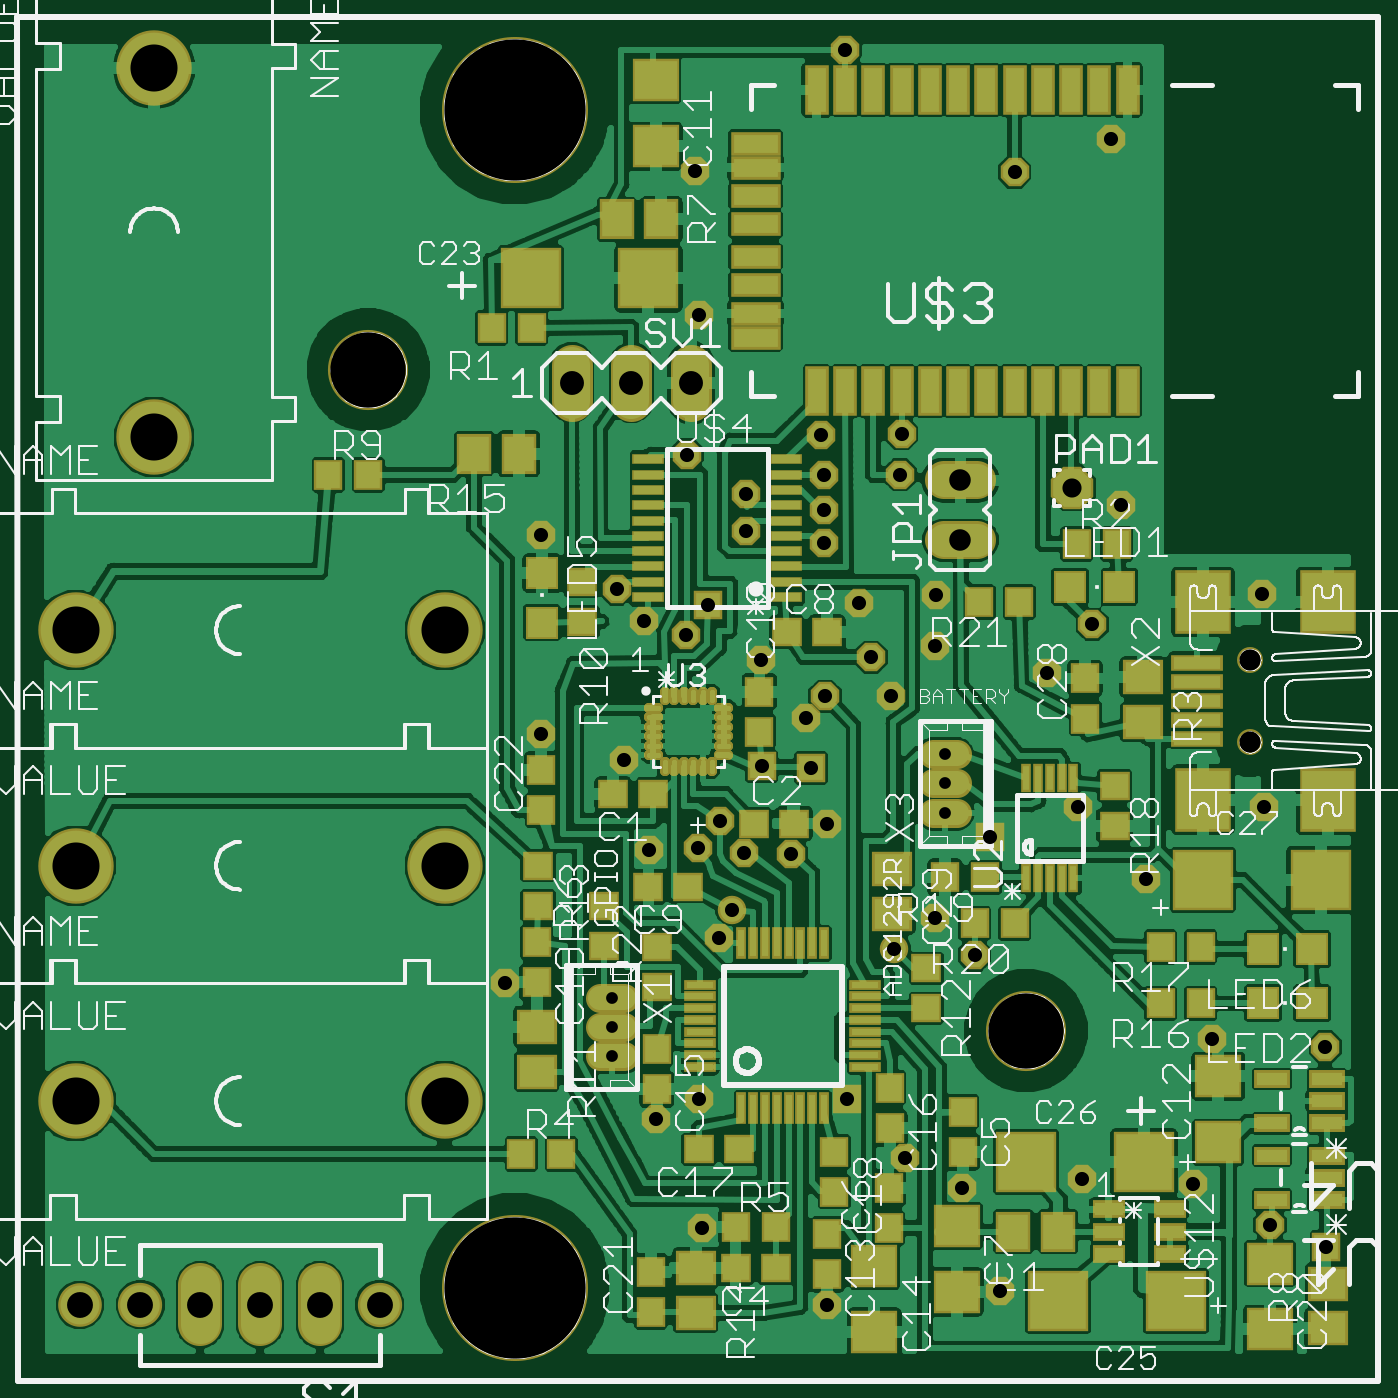
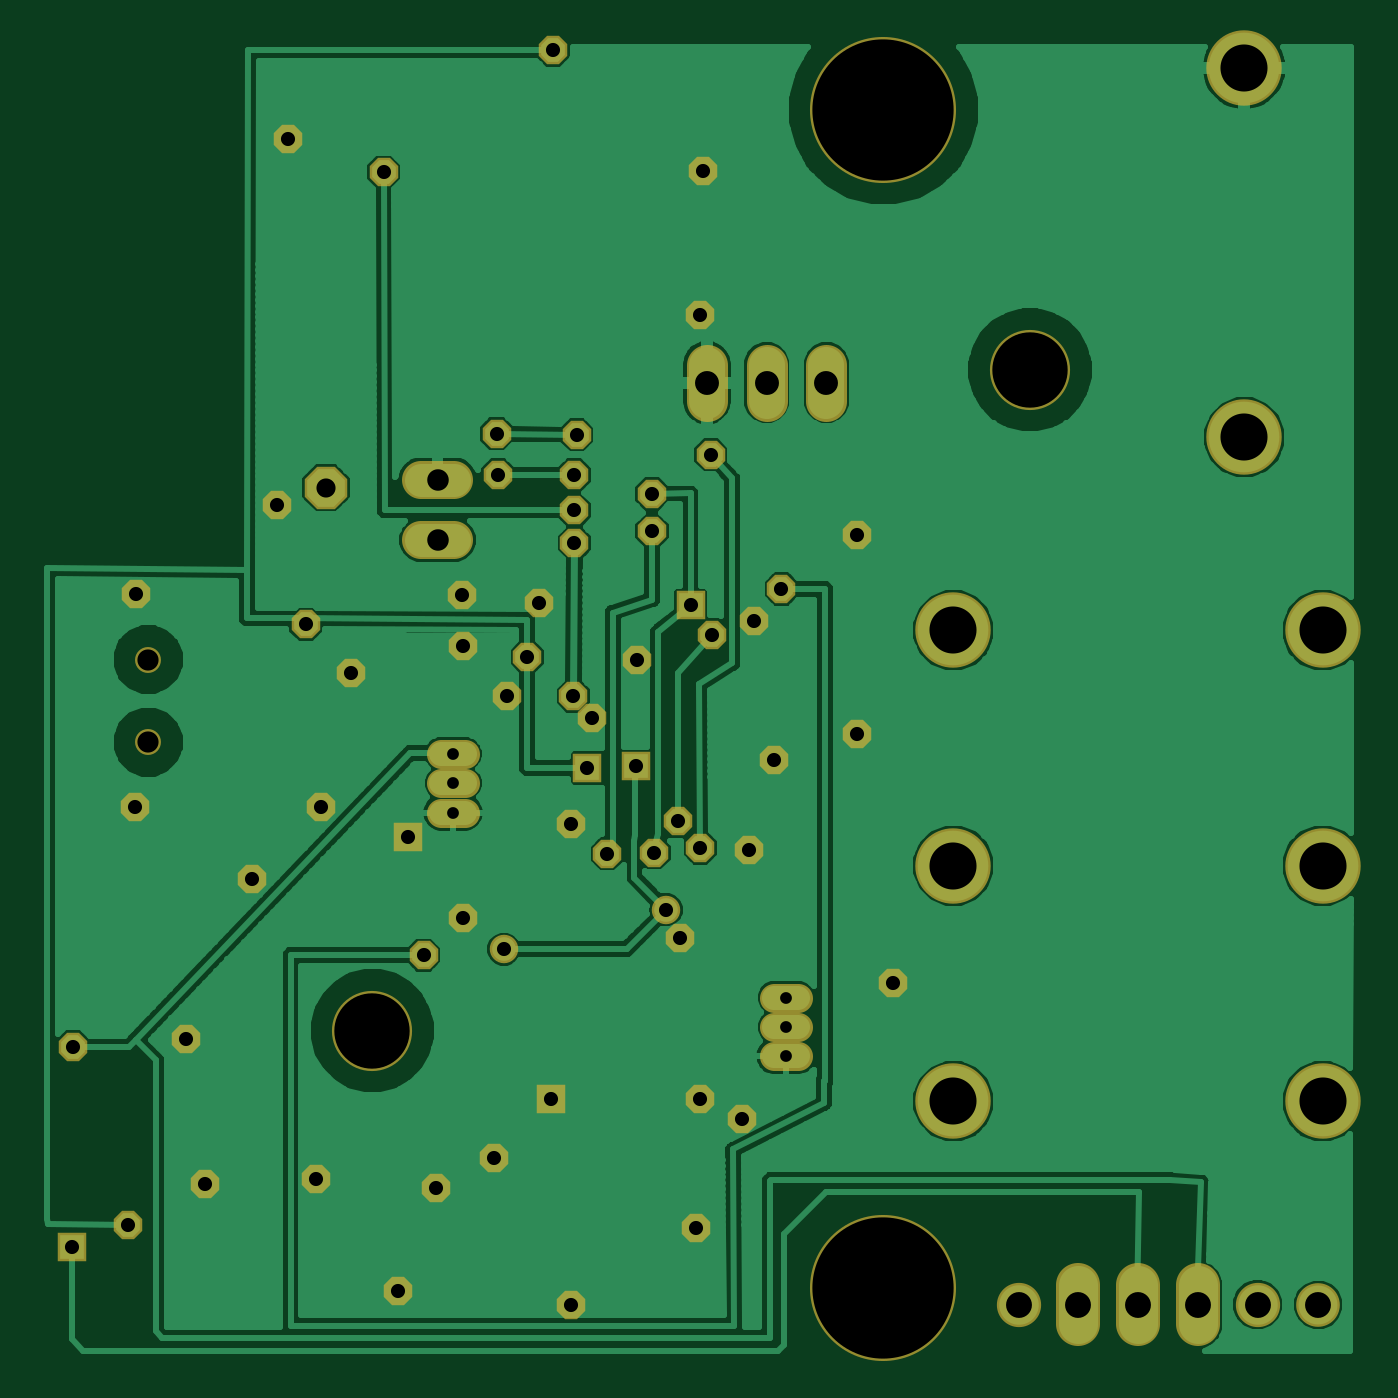
Circuit board: 6 layer files. Board 55.4 x 55.4 mm.
- top_copper: bt_bio.cmp (163379 bytes)
- drill: bt_bio.drd (1368 bytes)
- top_silk: bt_bio.plc (64232 bytes)
- bottom_copper: bt_bio.sol (64080 bytes)
- top_mask: bt_bio.stc (9650 bytes)
- bottom_mask: bt_bio.sts (2523 bytes)

=== top_copper: bt_bio.cmp (163379 bytes, source omitted) ===
=== drill: bt_bio.drd ===
%
M48
M72
T01C0.0197
T02C0.0236
T03C0.0320
T04C0.0354
T05C0.0360
T06C0.0400
T07C0.0433
T08C0.0787
T09C0.1260
T10C0.2362
%
T01
X10713Y6543
X10713Y7035
X10713Y7527
X16284Y10618
X16284Y11110
X16284Y11602
T02
X15386Y12577
X15044Y13216
X14276Y12567
X13953Y12203
X13219Y11391
X14040Y11366
X14307Y10431
X13706Y9929
X12918Y9948
X12524Y10480
X12150Y10027
X11335Y9998
X12720Y8994
X12496Y8522
X12161Y5825
X11453Y5490
X12220Y3679
X14307Y2380
X15606Y4841
X16571Y4348
X17201Y2616
X18579Y4486
X20429Y4407
X21717Y3728
X22662Y3354
X22643Y6700
X20744Y6829
X19642Y9506
X18500Y10707
X17043Y10215
X16118Y8856
X16776Y8236
X15438Y8334
X14642Y5825
X10921Y11494
X9524Y11927
X11256Y13817
X10792Y14358
X11954Y13590
X12313Y14083
X13205Y13167
X14839Y14132
X14257Y15126
X14257Y15677
X14257Y16267
X14217Y16937
X15556Y16956
X15536Y16267
X16138Y14250
X16118Y13404
X17988Y12951
X18745Y13767
X19228Y15766
X21591Y14270
X21610Y10707
X12957Y15322
X12957Y15952
X11973Y16602
X12161Y18935
X12102Y21356
X14611Y23374
X17446Y21326
X19051Y21888
X9524Y15254
X8933Y7774
T03
X18410Y16051
T04
X21383Y13177
X21383Y11799
T05
X16540Y15177
X16540Y16177
T06
X12039Y17809
X11039Y17809
X10039Y17809
T07
X1816Y2389
X2828Y2389
X3828Y2389
X4828Y2389
X5828Y2389
X6828Y2389
T08
X7918Y5795
X7918Y9732
X7918Y13669
X3056Y16897
X1743Y13669
X1743Y9732
X1743Y5795
X3056Y23072
T09
X6636Y18024
X17636Y6974
T10
X9086Y2674
X9086Y22374
M30

=== top_silk: bt_bio.plc (64232 bytes, source omitted) ===
=== bottom_copper: bt_bio.sol (64080 bytes, source omitted) ===
=== top_mask: bt_bio.stc (9650 bytes, source omitted) ===
=== bottom_mask: bt_bio.sts ===
G75*
%MOIN*%
%OFA0B0*%
%FSLAX24Y24*%
%IPPOS*%
%LPD*%
%AMOC8*
5,1,8,0,0,1.08239X$1,22.5*
%
%ADD10C,0.1340*%
%ADD11C,0.2442*%
%ADD12C,0.0680*%
%ADD13C,0.0434*%
%ADD14OC8,0.0710*%
%ADD15C,0.1261*%
%ADD16C,0.0477*%
%ADD17C,0.0640*%
%ADD18C,0.0730*%
%ADD19C,0.0740*%
%ADD20OC8,0.0476*%
%ADD21R,0.0476X0.0476*%
%ADD22C,0.0476*%
%ADD23C,0.0730*%
D10*
X006636Y018024D03*
X017636Y006974D03*
D11*
X009086Y002674D03*
X009086Y022374D03*
D12*
X010039Y018109D02*
X010039Y017509D01*
X011039Y017509D02*
X011039Y018109D01*
X012039Y018109D02*
X012039Y017509D01*
D13*
X021383Y013177D03*
X021383Y011799D03*
D14*
X018410Y016051D03*
D15*
X007918Y013669D03*
X007918Y009732D03*
X007918Y005795D03*
X001743Y005795D03*
X001743Y009732D03*
X001743Y013669D03*
X003056Y016897D03*
X003056Y023072D03*
D16*
X016086Y011602D02*
X016483Y011602D01*
X016483Y011110D02*
X016086Y011110D01*
X016086Y010618D02*
X016483Y010618D01*
X010912Y007527D02*
X010515Y007527D01*
X010515Y007035D02*
X010912Y007035D01*
X010912Y006543D02*
X010515Y006543D01*
D17*
X016260Y015177D02*
X016820Y015177D01*
X016820Y016177D02*
X016260Y016177D01*
D18*
X005828Y002714D02*
X005828Y002065D01*
X004828Y002065D02*
X004828Y002714D01*
X003828Y002714D02*
X003828Y002065D01*
D19*
X002828Y002389D03*
X006828Y002389D03*
D20*
X011453Y005490D03*
X012161Y005825D03*
X012220Y003679D03*
X014307Y002380D03*
X015606Y004841D03*
X016571Y004348D03*
X017201Y002616D03*
X018579Y004486D03*
X020429Y004407D03*
X021717Y003728D03*
X022643Y006700D03*
X020744Y006829D03*
X019642Y009506D03*
X018500Y010707D03*
X017988Y012951D03*
X018745Y013767D03*
X019228Y015766D03*
X021591Y014270D03*
X021610Y010707D03*
X016776Y008236D03*
X016118Y008856D03*
X014307Y010431D03*
X013706Y009929D03*
X012918Y009948D03*
X012524Y010480D03*
X012150Y010027D03*
X011335Y009998D03*
X010921Y011494D03*
X009524Y011927D03*
X011256Y013817D03*
X010792Y014358D03*
X011954Y013590D03*
X013205Y013167D03*
X013953Y012203D03*
X014276Y012567D03*
X015044Y013216D03*
X015386Y012577D03*
X016118Y013404D03*
X016138Y014250D03*
X014839Y014132D03*
X014257Y015126D03*
X014257Y015677D03*
X014257Y016267D03*
X014217Y016937D03*
X015556Y016956D03*
X015536Y016267D03*
X012957Y015952D03*
X012957Y015322D03*
X011973Y016602D03*
X012161Y018935D03*
X012102Y021356D03*
X014611Y023374D03*
X017446Y021326D03*
X019051Y021888D03*
X009524Y015254D03*
X012496Y008522D03*
X008933Y007774D03*
D21*
X013219Y011391D03*
X014040Y011366D03*
X012313Y014083D03*
X017043Y010215D03*
X014642Y005825D03*
X022662Y003354D03*
D22*
X015438Y008334D03*
X012720Y008994D03*
D23*
X001816Y002389D03*
M02*
